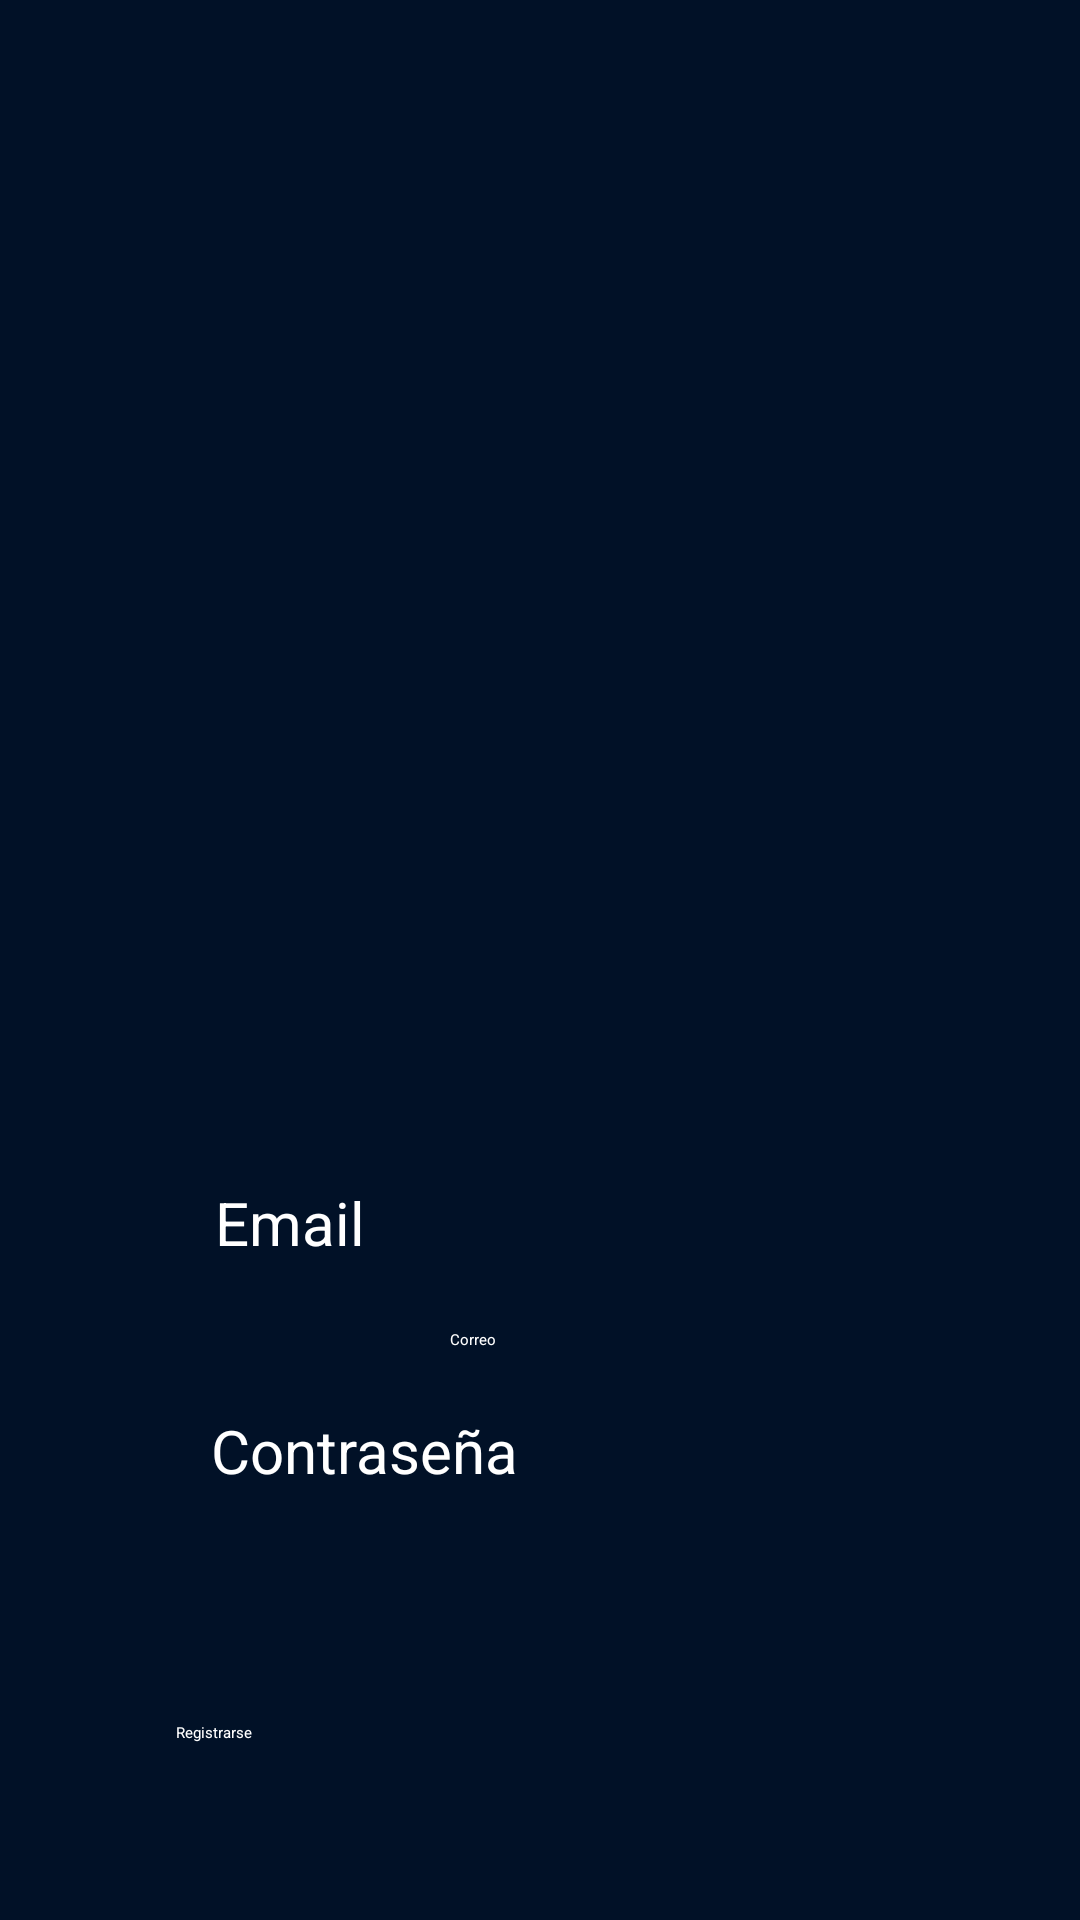

Write the Android layout XML for this screen, with the resource values it uses.
<!-- AndroidManifest.xml: application theme Theme.ParchApp -->
<!-- res/layout/activity_main_registro.xml -->
<?xml version="1.0" encoding="utf-8"?>
<androidx.constraintlayout.widget.ConstraintLayout xmlns:android="http://schemas.android.com/apk/res/android"
    xmlns:app="http://schemas.android.com/apk/res-auto"
    xmlns:tools="http://schemas.android.com/tools"
    android:id="@+id/main"
    android:layout_width="match_parent"
    android:layout_height="match_parent"
    android:background="#011127"
    tools:context=".MainRegistro" >

    <TextView
        android:id="@+id/textView"
        android:layout_width="82dp"
        android:layout_height="29dp"
        android:layout_marginTop="20dp"
        android:text="Email"
        android:textColor="@color/white"
        android:textSize="20dp"
        app:layout_constraintEnd_toEndOf="parent"
        app:layout_constraintHorizontal_bias="0.258"
        app:layout_constraintStart_toStartOf="parent"
        app:layout_constraintTop_toBottomOf="@+id/imageView3" />

    <EditText
        android:id="@+id/edTNombre"
        android:layout_width="wrap_content"
        android:layout_height="wrap_content"
        android:layout_marginTop="20dp"
        android:ems="10"
        android:inputType="text"
        android:textColor="@color/white"
        android:hint="Correo"
        android:text=""
        app:layout_constraintEnd_toEndOf="parent"
        app:layout_constraintStart_toStartOf="parent"
        app:layout_constraintTop_toBottomOf="@+id/textView" />

    <TextView
        android:id="@+id/textView4"
        android:layout_width="111dp"
        android:layout_height="29dp"
        android:layout_marginTop="20dp"
        android:text="Contraseña"
        android:textColor="@color/white"
        android:textSize="20dp"
        app:layout_constraintEnd_toEndOf="parent"
        app:layout_constraintHorizontal_bias="0.283"
        app:layout_constraintStart_toStartOf="parent"
        app:layout_constraintTop_toBottomOf="@+id/edTNombre" />

    <EditText
        android:id="@+id/edTPass2"
        android:layout_width="wrap_content"
        android:layout_height="wrap_content"
        android:layout_marginTop="20dp"
        android:textColor="@color/white"
        android:ems="10"
        android:inputType="textPassword"
        app:layout_constraintEnd_toEndOf="parent"
        app:layout_constraintStart_toStartOf="parent"
        app:layout_constraintTop_toBottomOf="@+id/textView4" />

    <Button
        android:id="@+id/btnRegistro"
        android:layout_width="247dp"
        android:layout_height="48dp"
        android:layout_marginTop="48dp"
        android:backgroundTint="#0BC23F"
        android:text="Registrarse"
        android:textColor="@color/white"
        app:layout_constraintEnd_toEndOf="parent"
        app:layout_constraintHorizontal_bias="0.518"
        app:layout_constraintStart_toStartOf="parent"
        app:layout_constraintTop_toBottomOf="@+id/edTPass2" />

    <ImageView
        android:id="@+id/imageView3"
        android:layout_width="340dp"
        android:layout_height="306dp"
        android:layout_marginTop="68dp"
        app:layout_constraintEnd_toEndOf="parent"
        app:layout_constraintStart_toStartOf="parent"
        app:layout_constraintTop_toTopOf="parent"
        app:srcCompat="@drawable/logosinnombre" />

    <Button
        android:id="@+id/btnR1"
        android:layout_width="74dp"
        android:layout_height="33dp"
        android:layout_marginTop="28dp"
        android:backgroundTint="#D9D9D9"
        app:layout_constraintEnd_toEndOf="parent"
        app:layout_constraintHorizontal_bias="0.047"
        app:layout_constraintStart_toStartOf="parent"
        app:layout_constraintTop_toTopOf="parent" />

    <ImageView
        android:id="@+id/imgR1"
        android:layout_width="63dp"
        android:layout_height="33dp"
        app:layout_constraintEnd_toEndOf="@+id/btnR1"
        app:layout_constraintStart_toStartOf="@+id/btnR1"
        app:layout_constraintTop_toTopOf="@+id/btnR1"
        app:srcCompat="@drawable/flecha" />

    <ImageView
        android:id="@+id/img_Logoregistro"
        android:layout_width="35dp"
        android:layout_height="32dp"
        android:layout_marginTop="8dp"
        app:layout_constraintEnd_toEndOf="@+id/btnRegistro"
        app:layout_constraintHorizontal_bias="0.117"
        app:layout_constraintStart_toStartOf="@+id/btnRegistro"
        app:layout_constraintTop_toTopOf="@+id/btnRegistro"
        app:srcCompat="@drawable/registro" />

</androidx.constraintlayout.widget.ConstraintLayout>
<!-- resources referenced by this layout -->
<resources>

  <!-- not gathered from this repository: default colours our renderer supplied (Android Studio template values) -->
  <color name="white">#FFFFFFFF</color>
</resources>
